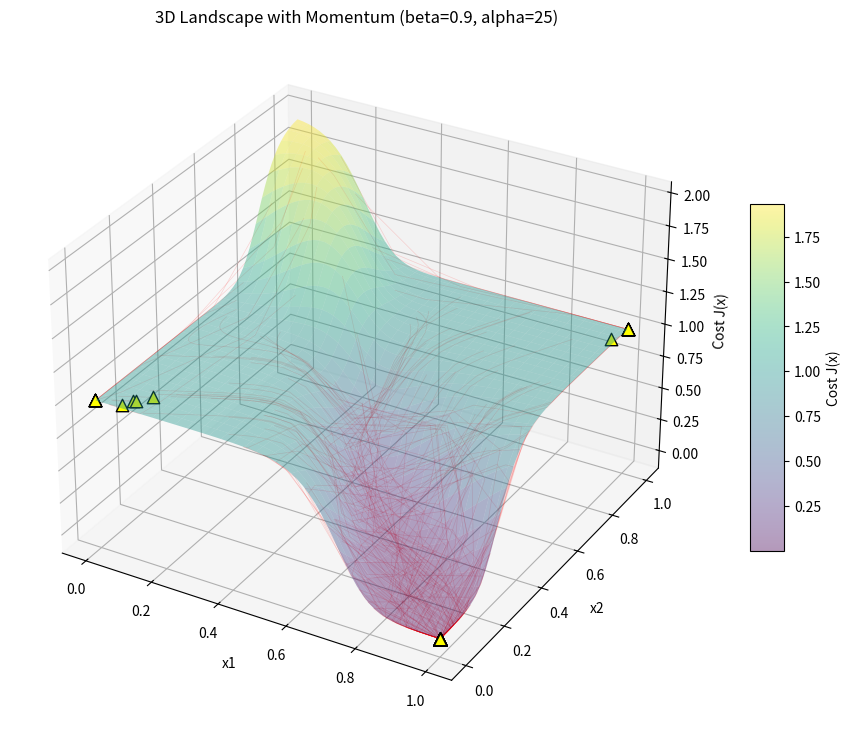

The script that saved this image:
import numpy as np
import matplotlib.pyplot as plt
from mpl_toolkits.mplot3d import Axes3D

# --- Updated Project Parameters ---
alpha = 25.0      # High stiffness
c = 0.5           # Threshold
y_target = np.array([1.0, 0.0])
learning_rate = 0.05 # Lowered slightly for stability with momentum
beta = 0.9           # Momentum parameter
iterations = 250
num_runs = 100    

# --- Define and Normalize Matrix A ---
A_raw = np.array([[1.0, 0.5],
                  [0.5, 1.0]])
A = A_raw / A_raw.sum(axis=1, keepdims=True)

def h(z):
    return 1 / (1 + np.exp(-alpha * (z - c)))

def get_cost(x, A, y):
    Ax = np.dot(A, x)
    y_pred = h(Ax)
    return np.sum((y - y_pred)**2)

def get_gradient(x, A, y, alpha, c):
    Ax = np.dot(A, x)
    y_pred = h(Ax)
    error = y_pred - y
    dsigmoid = alpha * y_pred * (1 - y_pred)
    grad = 2 * np.dot(A.T, (error * dsigmoid))
    return grad

# --- Run Optimization with Momentum ---
all_paths = []
all_costs = []

for _ in range(num_runs):
    x = np.random.rand(2) 
    v = np.zeros(2) # Initial velocity
    path = [x.copy()]
    costs = [get_cost(x, A, y_target)]
    
    for i in range(iterations):
        grad = get_gradient(x, A, y_target, alpha, c)
        
        # --- MOMENTUM UPDATE ---
        v = beta * v + grad
        new_x = np.clip(x - learning_rate * v, 0, 1)
        
        if np.linalg.norm(new_x - x) < 1e-6:
            break
        x = new_x
        path.append(x.copy())
        costs.append(get_cost(x, A, y_target))
    
    all_paths.append(np.array(path))
    all_costs.append(np.array(costs))

# --- 3D Visualization ---
N_grid = 60
x1_vals = np.linspace(0, 1, N_grid)
x2_vals = np.linspace(0, 1, N_grid)
X1, X2 = np.meshgrid(x1_vals, x2_vals)
Z = np.zeros_like(X1)

for i in range(N_grid):
    for j in range(N_grid):
        xi = np.array([X1[i,j], X2[i,j]])
        Z[i,j] = get_cost(xi, A, y_target)

fig = plt.figure(figsize=(12, 9))
ax = fig.add_subplot(111, projection='3d')

surf = ax.plot_surface(X1, X2, Z, cmap='viridis', alpha=0.4, edgecolor='none')
cbar = fig.colorbar(surf, ax=ax, shrink=0.5, aspect=10)
cbar.set_label('Cost J(x)')

# Plot Paths and Yellow Triangle Final Points
for i in range(num_runs):
    path = all_paths[i]
    costs = all_costs[i]
    # Path lines
    ax.plot(path[:, 0], path[:, 1], costs, color='red', alpha=0.15, linewidth=0.5)
    # Final yellow triangles
    ax.scatter(path[-1, 0], path[-1, 1], costs[-1], 
               color='yellow', marker='^', s=80, edgecolors='black', linewidths=1, zorder=10)

ax.set_xlabel('x1')
ax.set_ylabel('x2')
ax.set_zlabel('Cost J(x)')
ax.set_title('3D Landscape with Momentum (beta=0.9, alpha=25)')

# Orientation: (x1=1, x2=0) in front
ax.view_init(elev=30, azim=-60)

plt.show()
